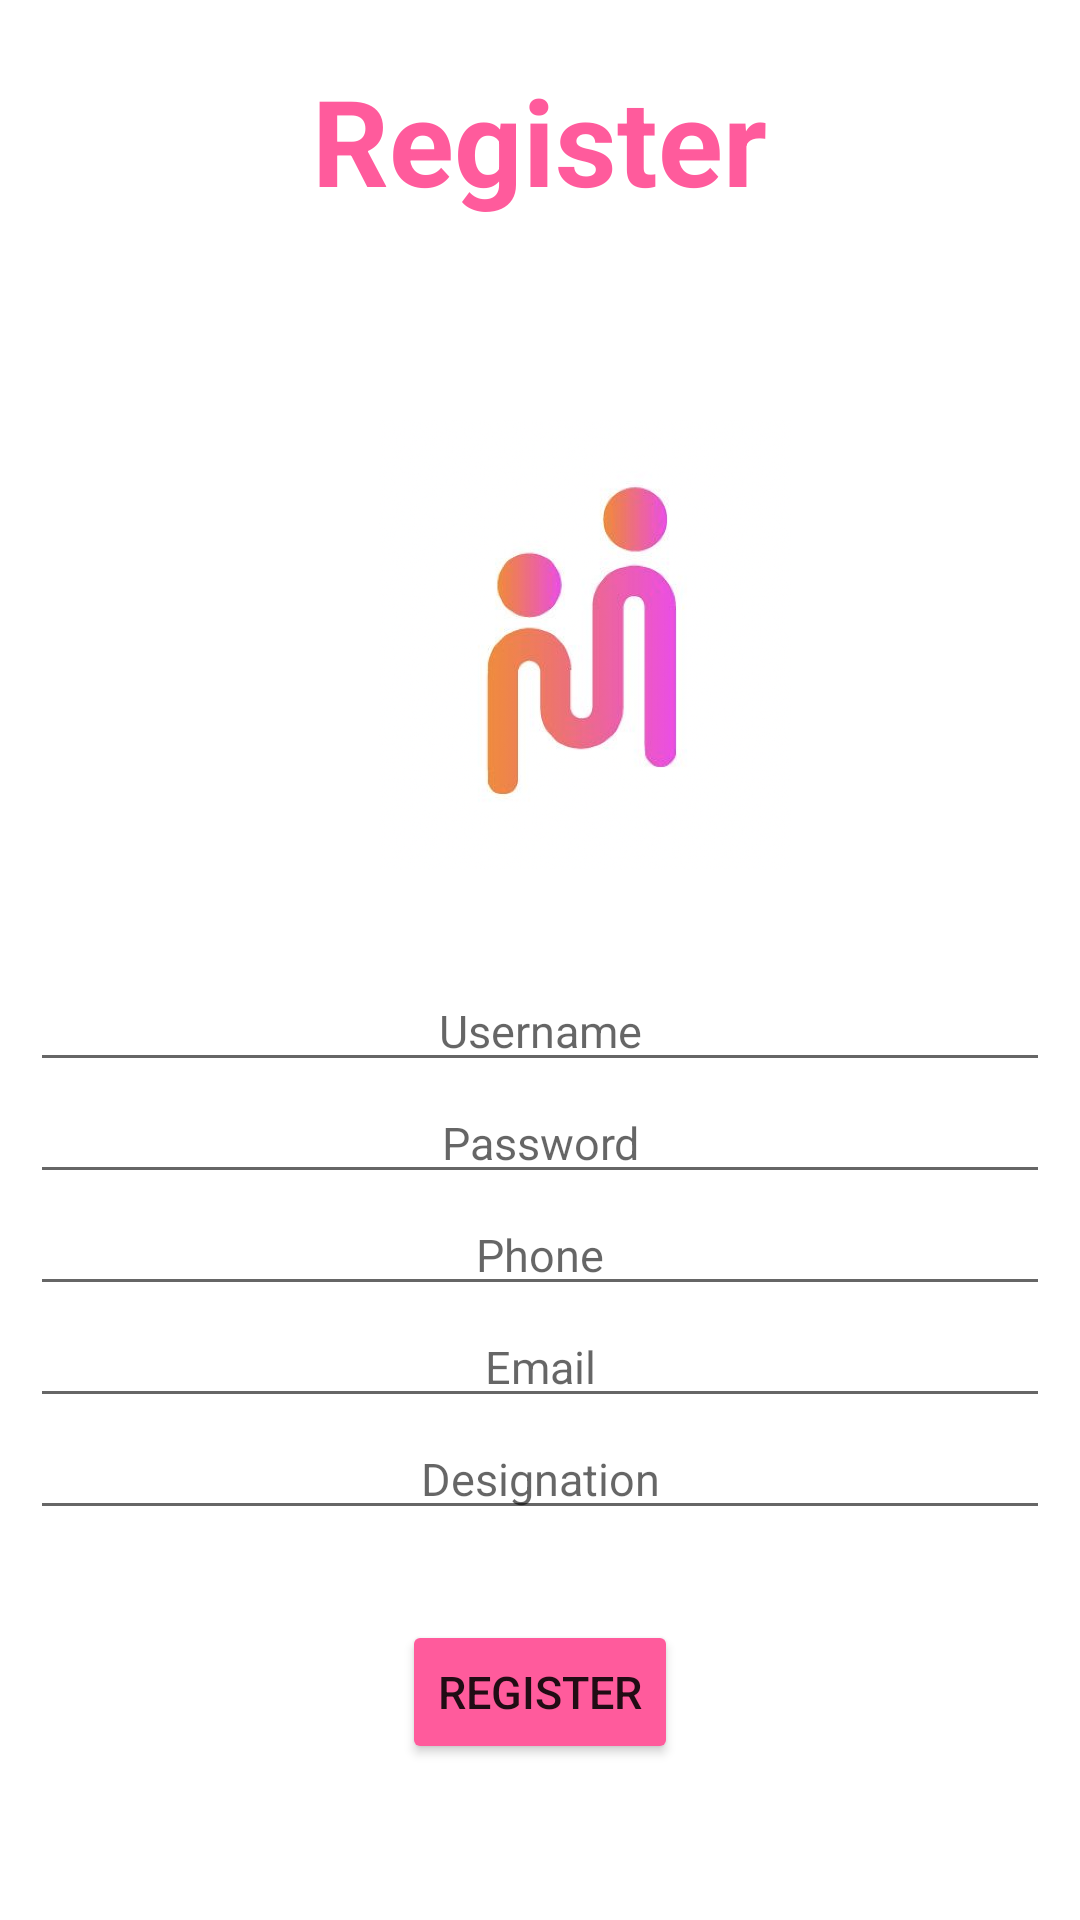

Here is an Android app screen rendered from its layout file. Give the layout XML and the strings, colors and styles it references.
<!-- AndroidManifest.xml: application theme Theme.VocalForLocal -->
<!-- res/layout/activity_register.xml -->
<?xml version="1.0" encoding="utf-8"?>
<RelativeLayout xmlns:android="http://schemas.android.com/apk/res/android"
    xmlns:app="http://schemas.android.com/apk/res-auto"
    xmlns:tools="http://schemas.android.com/tools"
    android:layout_width="match_parent"
    android:layout_height="match_parent"
    tools:context=".RegisterActivity">


    <TextView
        android:layout_width="wrap_content"
        android:layout_height="wrap_content"
        android:text="Register"
        android:textSize="40dp"
        android:textColor="#ff5b9c"
        android:layout_marginTop="20dp"
        android:layout_centerHorizontal="true"
        android:textStyle="bold"
        android:id="@+id/registerTitle"
        />
    <ImageView
        android:layout_width="150dp"
        android:layout_height="150dp"
        android:layout_marginLeft="120dp"
        android:layout_marginTop="140dp"
        android:layout_marginBottom="70dp"
        android:src="@drawable/logo" />
    <EditText
        android:layout_marginTop="250dp"
        android:layout_marginLeft="10dp"
        android:layout_marginRight="10dp"
        android:layout_width="match_parent"
        android:layout_height="wrap_content"
        android:hint="Username"
        android:id="@+id/userLogin"
        android:layout_below="@id/registerTitle"
        android:textAlignment="center"
        android:textSize="15dp"
        android:inputType="text"
        />
    <EditText
        android:layout_marginLeft="10dp"
        android:layout_marginRight="10dp"
        android:layout_width="match_parent"
        android:layout_height="wrap_content"
        android:hint="Password"
        android:id="@+id/passwordLogin"
        android:layout_below="@id/userLogin"
        android:textAlignment="center"
        android:textSize="15dp"
        android:inputType="textPassword"
        />
    <EditText
        android:layout_marginLeft="10dp"
        android:layout_marginRight="10dp"
        android:layout_width="match_parent"
        android:layout_height="wrap_content"
        android:hint="Phone"
        android:id="@+id/phoneLogin"
        android:layout_below="@id/passwordLogin"
        android:textAlignment="center"
        android:textSize="15dp"
        android:inputType="phone"
        />
    <EditText
        android:layout_marginLeft="10dp"
        android:layout_marginRight="10dp"
        android:layout_width="match_parent"
        android:layout_height="wrap_content"
        android:hint="Email"
        android:id="@+id/emailLogin"
        android:layout_below="@id/phoneLogin"
        android:textAlignment="center"
        android:textSize="15dp"
        android:inputType="textEmailAddress"
        />
    <EditText
        android:layout_marginLeft="10dp"
        android:layout_marginRight="10dp"
        android:layout_width="match_parent"
        android:layout_height="wrap_content"
        android:hint="Designation"
        android:id="@+id/designationLogin"
        android:textSize="15dp"
        android:textAlignment="center"
        android:layout_below="@id/emailLogin"
        android:inputType="text"
        />
    <Button
        android:layout_marginTop="30dp"
        android:layout_width="wrap_content"
        android:layout_height="wrap_content"
        android:text="Register"
        android:id="@+id/registerBtnregister"
        android:layout_below="@id/designationLogin"
        android:layout_centerHorizontal="true"
        android:textSize="15dp"
        android:backgroundTint="#ff5b9c"
        />

</RelativeLayout>
<!-- resources referenced by this layout -->
<resources>
  <!-- drawable logo: png bitmap (drawable-v24, 394151 bytes) -->
  <style name="Theme.VocalForLocal" parent="Theme.MaterialComponents.DayNight.DarkActionBar">
          
          <item name="colorPrimary">@color/purple_500</item>
          <item name="colorPrimaryVariant">@color/purple_700</item>
          <item name="colorOnPrimary">@color/white</item>
          
          <item name="colorSecondary">@color/teal_200</item>
          <item name="colorSecondaryVariant">@color/teal_700</item>
          <item name="colorOnSecondary">@color/black</item>
          
          <item name="android:statusBarColor">?attr/colorPrimaryVariant</item>
          
      </style>
  <!-- not gathered from this repository: default colours our renderer supplied (Android Studio template values) -->
  <color name="purple_500">#FF6200EE</color>
  <color name="purple_700">#FF3700B3</color>
  <color name="teal_200">#FF03DAC5</color>
  <color name="teal_700">#FF018786</color>
  <color name="black">#FF000000</color>
  <color name="white">#FFFFFFFF</color>
</resources>
